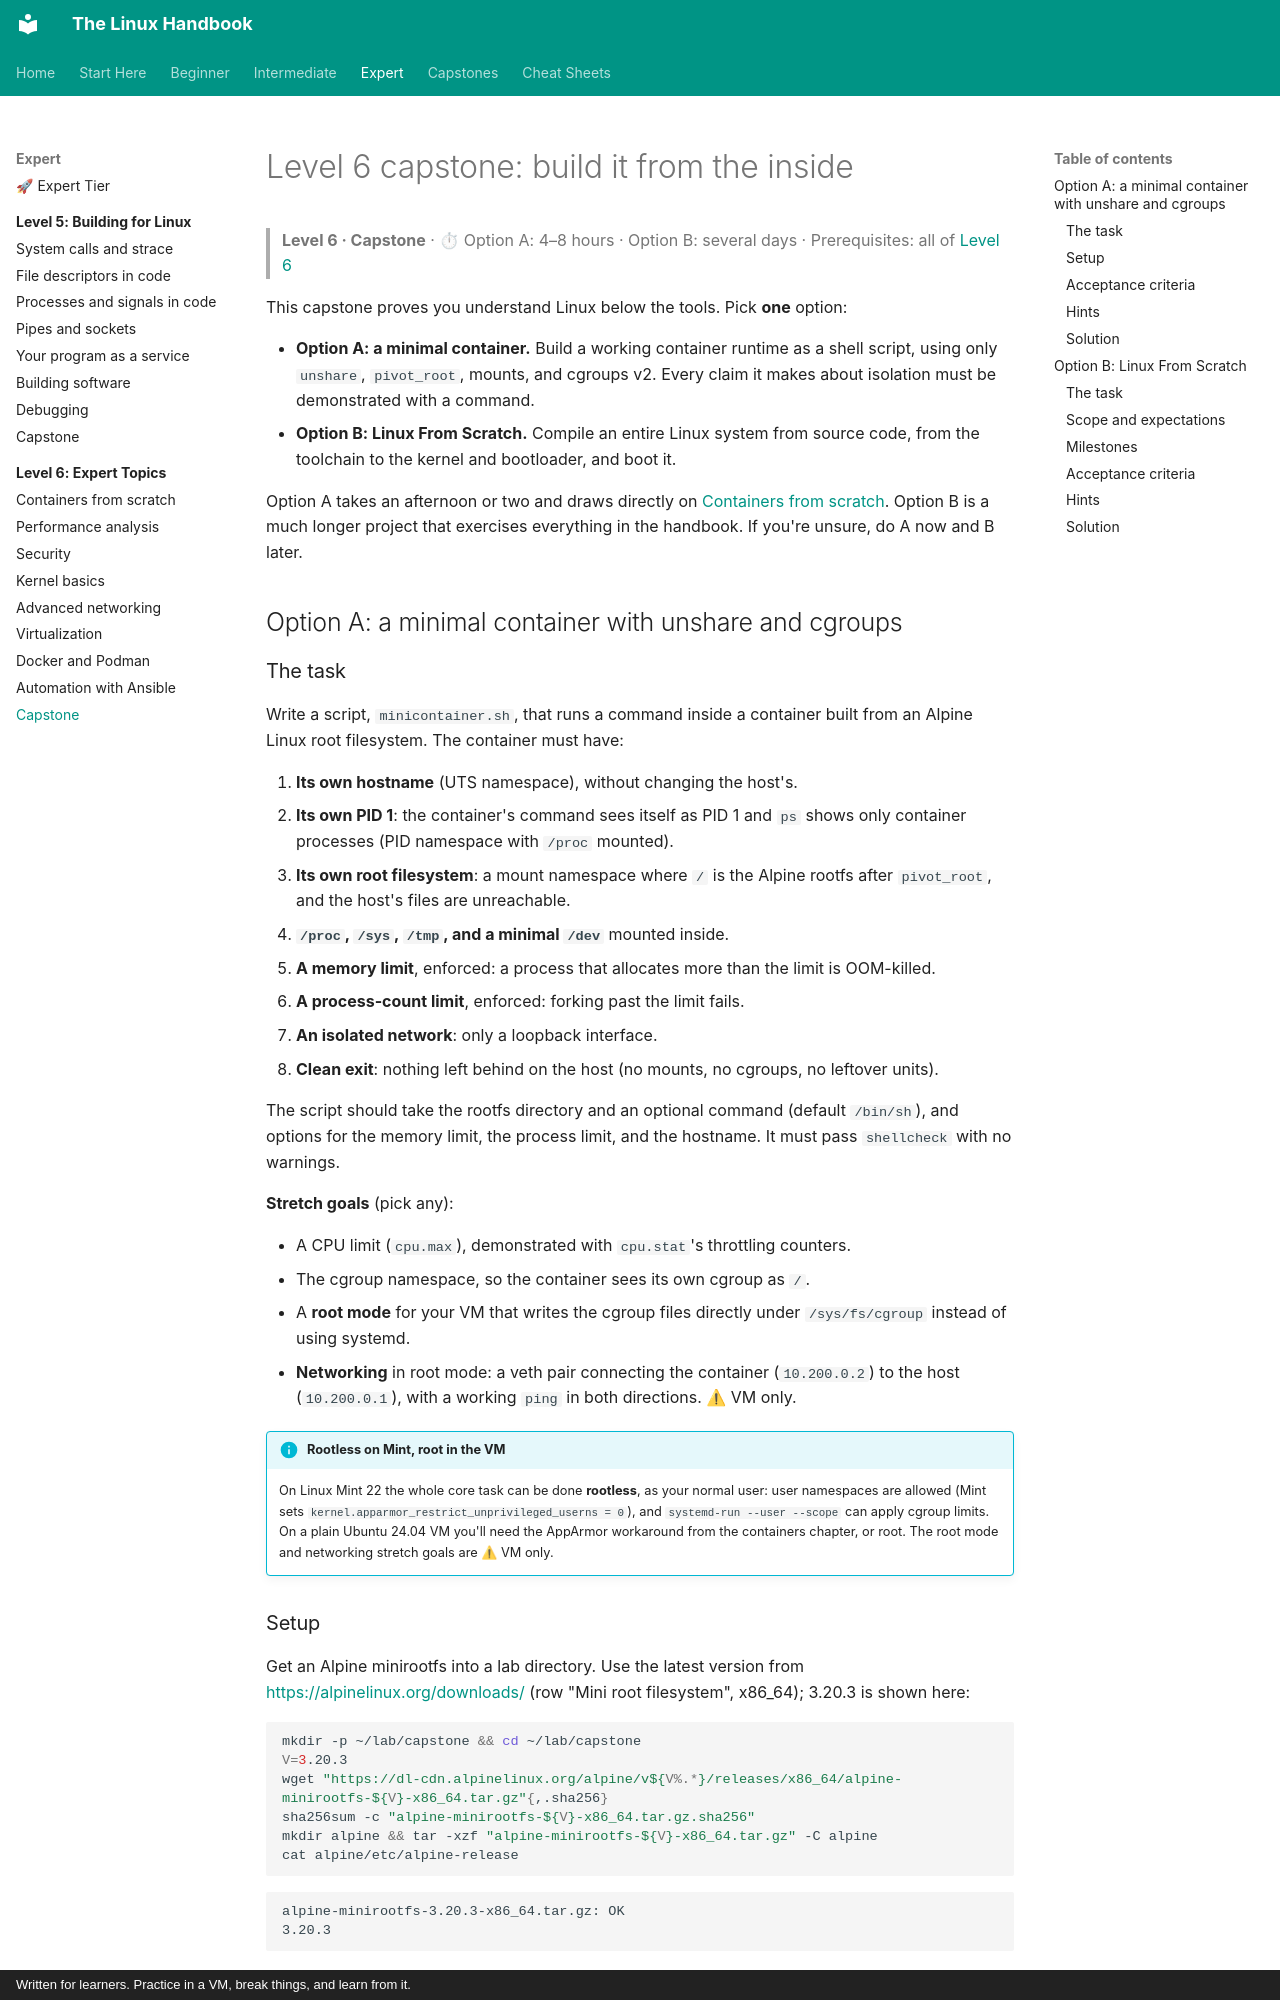

repository: astroboy1183/linux-handbook · page: exercises/level-6-capstone/index.html · generator: mkdocs · copyright: Written for learners. Practice in a VM, break things, and learn from it.

# Level 6 capstone: build it from the inside

> **Level 6 · Capstone** · ⏱ Option A: 4–8 hours · Option B: several days · Prerequisites: all of [Level 6](../chapters/06-expert/index.md)

This capstone proves you understand Linux below the tools. Pick **one** option:

- **Option A: a minimal container.** Build a working container runtime as a shell script, using only `unshare`, `pivot_root`, mounts, and cgroups v2. Every claim it makes about isolation must be demonstrated with a command.
- **Option B: Linux From Scratch.** Compile an entire Linux system from source code, from the toolchain to the kernel and bootloader, and boot it.

Option A takes an afternoon or two and draws directly on [Containers from scratch](../chapters/06-expert/01-containers-from-scratch.md). Option B is a much longer project that exercises everything in the handbook. If you're unsure, do A now and B later.

## Option A: a minimal container with unshare and cgroups

### The task

Write a script, `minicontainer.sh`, that runs a command inside a container built from an Alpine Linux root filesystem. The container must have:

1. **Its own hostname** (UTS namespace), without changing the host's.
2. **Its own PID 1**: the container's command sees itself as PID 1 and `ps` shows only container processes (PID namespace with `/proc` mounted).
3. **Its own root filesystem**: a mount namespace where `/` is the Alpine rootfs after `pivot_root`, and the host's files are unreachable.
4. **`/proc`, `/sys`, `/tmp`, and a minimal `/dev`** mounted inside.
5. **A memory limit**, enforced: a process that allocates more than the limit is OOM-killed.
6. **A process-count limit**, enforced: forking past the limit fails.
7. **An isolated network**: only a loopback interface.
8. **Clean exit**: nothing left behind on the host (no mounts, no cgroups, no leftover units).

The script should take the rootfs directory and an optional command (default `/bin/sh`), and options for the memory limit, the process limit, and the hostname. It must pass `shellcheck` with no warnings.

**Stretch goals** (pick any):

- A CPU limit (`cpu.max`), demonstrated with `cpu.stat`'s throttling counters.
- The cgroup namespace, so the container sees its own cgroup as `/`.
- A **root mode** for your VM that writes the cgroup files directly under `/sys/fs/cgroup` instead of using systemd.
- **Networking** in root mode: a veth pair connecting the container (`10.200.0.2`) to the host (`10.200.0.1`), with a working `ping` in both directions. ⚠ VM only.

!!! info "Rootless on Mint, root in the VM"
    On Linux Mint 22 the whole core task can be done **rootless**, as your normal user: user namespaces are allowed (Mint sets `kernel.apparmor_restrict_unprivileged_userns = 0`), and `systemd-run --user --scope` can apply cgroup limits. On a plain Ubuntu 24.04 VM you'll need the AppArmor workaround from the containers chapter, or root. The root mode and networking stretch goals are ⚠ VM only.

### Setup

Get an Alpine minirootfs into a lab directory. Use the latest version from <https://alpinelinux.org/downloads/> (row "Mini root filesystem", x86_64); 3.20.3 is shown here:

```bash
mkdir -p ~/lab/capstone && cd ~/lab/capstone
V=3.20.3
wget "https://dl-cdn.alpinelinux.org/alpine/v${V%.*}/releases/x86_64/alpine-minirootfs-${V}-x86_64.tar.gz"{,.sha256}
sha256sum -c "alpine-minirootfs-${V}-x86_64.tar.gz.sha256"
mkdir alpine && tar -xzf "alpine-minirootfs-${V}-x86_64.tar.gz" -C alpine
cat alpine/etc/alpine-release
```

```text
alpine-minirootfs-3.20.3-x86_64.tar.gz: OK
3.20.3
```
